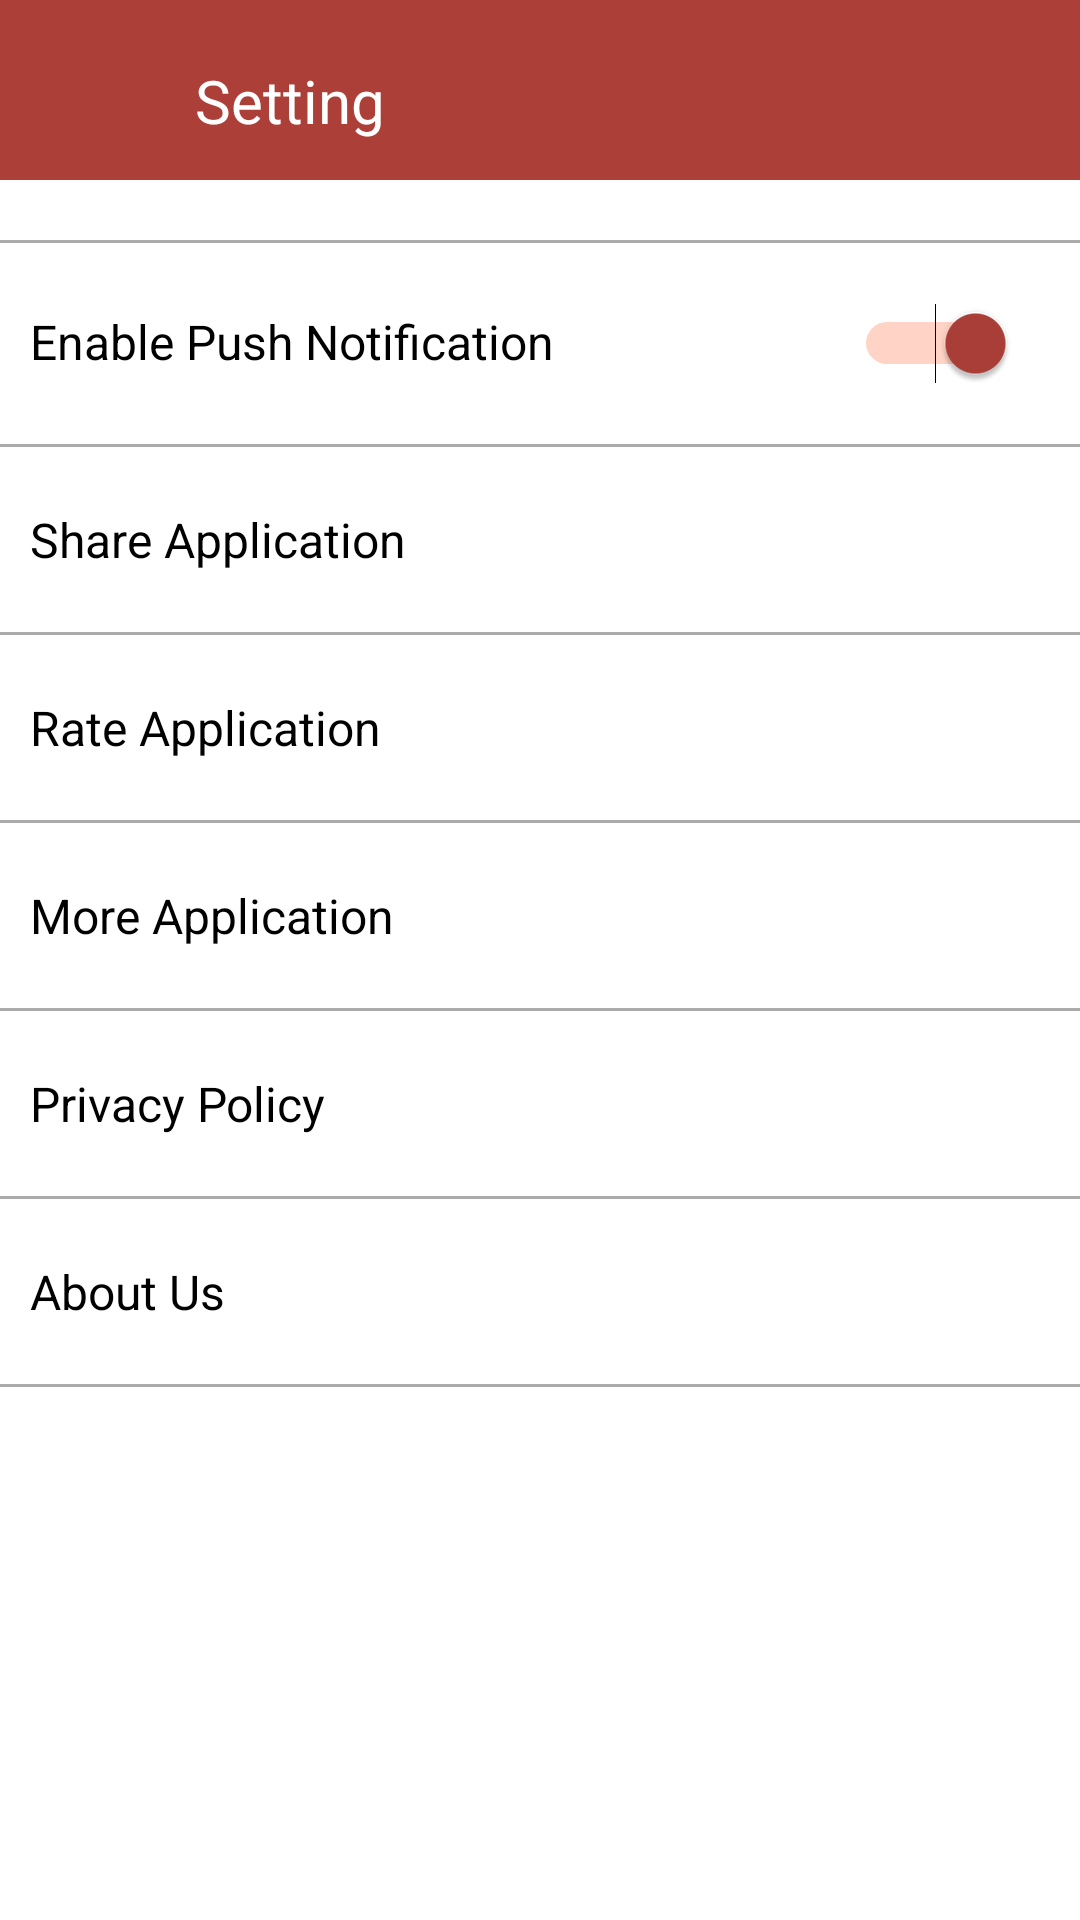

This screen was rendered from an Android layout file. Write that file and the resources it references.
<!-- AndroidManifest.xml: application theme Theme.OnlineFoodOrder -->
<!-- res/layout/activity_settings.xml -->
<?xml version="1.0" encoding="utf-8"?>

<FrameLayout xmlns:android="http://schemas.android.com/apk/res/android"
    xmlns:app="http://schemas.android.com/apk/res-auto"
    xmlns:tools="http://schemas.android.com/tools"
    tools:context=".Activity.SettingsActivity"
    android:layout_width="match_parent"
    android:layout_height="match_parent"
    android:orientation="vertical">

    <LinearLayout
        android:layout_width="match_parent"
        android:layout_height="match_parent"
        android:orientation="vertical">

        <LinearLayout
            android:layout_width="match_parent"
            android:layout_height="60dp"
            android:orientation="horizontal"
            android:background="@color/lakda">

            <ImageView
                android:id="@+id/iv_back_arrow"
                android:layout_width="30dp"
                android:layout_height="30dp"
                android:src="@drawable/arrow_back"
                android:tint="@color/white"
                android:layout_marginTop="20dp"
                android:layout_marginLeft="15dp"/>

            <TextView
                android:layout_width="wrap_content"
                android:layout_height="wrap_content"
                android:text="Setting"
                android:textSize="20dp"
                android:textColor="@color/white"
                android:layout_marginTop="20dp"
                android:layout_marginLeft="20dp"/>

        </LinearLayout>

        <View
            android:layout_width="match_parent"
            android:layout_height="1dp"
            android:background="@color/gray"
            android:layout_marginTop="20dp"/>

        <LinearLayout
            android:layout_width="match_parent"
            android:layout_height="wrap_content"
            android:orientation="horizontal">

            <TextView
                android:layout_width="wrap_content"
                android:layout_height="wrap_content"
                android:text="Enable Push Notification"
                android:textColor="@color/black"
                android:textSize="16dp"
                android:layout_marginTop="20dp"
                android:layout_marginLeft="10dp"/>
            <Switch
                android:layout_width="wrap_content"
                android:layout_height="wrap_content"
                android:checked="true"
                android:switchMinWidth="50dp"
                android:thumbTint="@color/lakda"
                android:buttonTint="@color/lakda"
                android:layout_marginLeft="100dp"
                android:layout_marginTop="20dp"/>

        </LinearLayout>

        <LinearLayout
            android:layout_width="match_parent"
            android:layout_height="wrap_content"
            android:orientation="vertical"
            android:layout_marginTop="10dp">

            <View
                android:layout_width="match_parent"
                android:layout_height="1dp"
                android:background="@color/gray"
                android:layout_marginTop="10dp"/>

            <TextView
                android:id="@+id/tv_share_application"
                android:layout_width="match_parent"
                android:layout_height="wrap_content"
                android:text="Share Application"
                android:textColor="@color/black"
                android:textSize="16dp"
                android:layout_marginTop="20dp"
                android:layout_marginLeft="10dp"/>

            <View
                android:layout_width="match_parent"
                android:layout_height="1dp"
                android:background="@color/gray"
                android:layout_marginTop="20dp"/>

            <TextView
                android:id="@+id/tv_rate_application"
                android:layout_width="match_parent"
                android:layout_height="wrap_content"
                android:text="Rate Application"
                android:textColor="@color/black"
                android:textSize="16dp"
                android:layout_marginTop="20dp"
                android:layout_marginLeft="10dp"/>

            <View
                android:layout_width="match_parent"
                android:layout_height="1dp"
                android:background="@color/gray"
                android:layout_marginTop="20dp"/>

            <TextView
                android:id="@+id/tv_more_application"
                android:layout_width="match_parent"
                android:layout_height="wrap_content"
                android:text="More Application"
                android:textColor="@color/black"
                android:textSize="16dp"
                android:layout_marginTop="20dp"
                android:layout_marginLeft="10dp"/>

            <View
                android:layout_width="match_parent"
                android:layout_height="1dp"
                android:background="@color/gray"
                android:layout_marginTop="20dp"/>

            <TextView
                android:id="@+id/tv_privacy_policy"
                android:layout_width="match_parent"
                android:layout_height="wrap_content"
                android:text="Privacy Policy"
                android:textColor="@color/black"
                android:textSize="16dp"
                android:layout_marginTop="20dp"
                android:layout_marginLeft="10dp"/>

            <View
                android:layout_width="match_parent"
                android:layout_height="1dp"
                android:background="@color/gray"
                android:layout_marginTop="20dp"/>

            <TextView
                android:id="@+id/tv_about_us"
                android:layout_width="match_parent"
                android:layout_height="wrap_content"
                android:text="About Us"
                android:textColor="@color/black"
                android:textSize="16dp"
                android:layout_marginTop="20dp"
                android:layout_marginLeft="10dp"/>

            <View
                android:layout_width="match_parent"
                android:layout_height="1dp"
                android:background="@color/gray"
                android:layout_marginTop="20dp"/>

        </LinearLayout>

    </LinearLayout>

</FrameLayout>
<!-- resources referenced by this layout -->
<resources>
  <color name="black">#FF000000</color>
  <color name="gray">#54000000</color>
  <color name="lakda">#ac3f38</color>
  <color name="white">#FFFFFFFF</color>
  <style name="Theme.OnlineFoodOrder" parent="Theme.MaterialComponents.DayNight.NoActionBar">
          
          <item name="colorPrimary">@color/red</item>
          <item name="colorPrimaryVariant">@color/lakda</item>
          <item name="colorOnPrimary">@color/white</item>
          
          <item name="colorSecondary">@color/orange</item>
          <item name="colorSecondaryVariant">@color/teal_700</item>
          <item name="colorOnSecondary">@color/black</item>
          
          <item name="android:statusBarColor" tools:targetApi="l">?attr/colorPrimaryVariant</item>
          
      </style>
  <color name="red">#F43636</color>
  <color name="orange">#FF5722</color>
  <color name="teal_700">#FF018786</color>
</resources>
